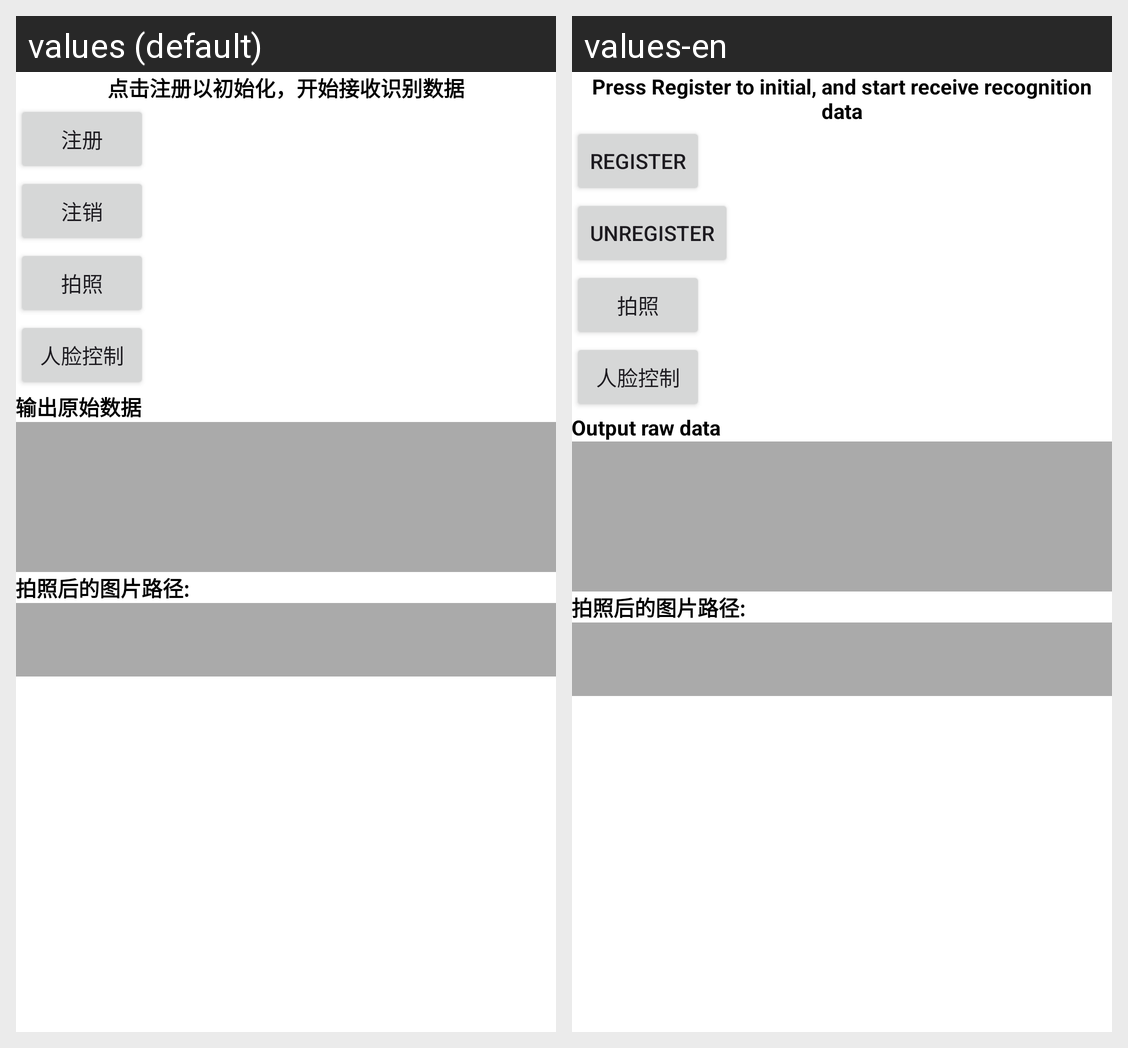

Here is an Android app screen in its default locale and in the app's own translations. Write out the translated-string differences for the strings that appear on this screen.
Android screen res/layout/activity_main.xml rendered under 2 locales, left to right: values (default), values-en. Device: Nexus 5 (rendered at 1080×1920; each locale shown at half size, 540×960, under a caption strip naming it); theme Theme.SimpleMvvm.
Strings drawn on this screen, with the default value and each locale's value (text and hints the layout hard-codes, and strings that could not be matched under every locale, appear in the picture but are not listed):

main_title
  values: 点击注册以初始化，开始接收识别数据
  values-en: Press Register to initial, and start receive recognition data

register
  values: 注册
  values-en: register

unregister
  values: 注销
  values-en: unregister

output_raw_data
  values: 输出原始数据
  values-en: Output raw data
